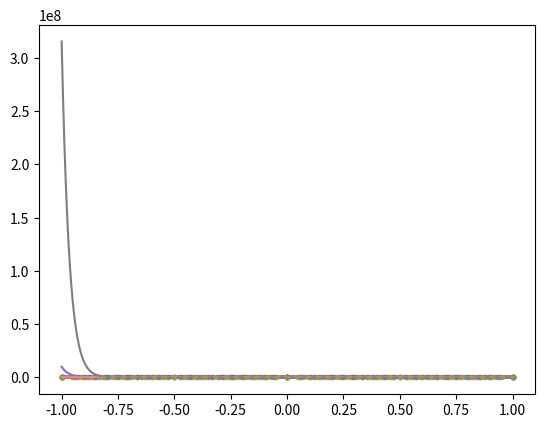

The matplotlib source for this figure:
# -*- coding: utf-8 -*-
"""
Created on Wed Jan  3 09:31:47 2018

@author: Prometeusz
"""
import numpy as np
import matplotlib.pyplot as plt
from math import pi, cosh


def f(x):
    return 1 / cosh(pi * x)


def arrayf(x):
    y = np.zeros([x.size])
    for i in range(x.size):
        y[i] = f(x[i])
    return y


def l(arrx, index):
    poly = np.poly1d(1);
    divider = 1;
    for i in range(np.size(arrx)):
        if i != index:
            poly *= np.poly1d([1, -arrx[i]])
            divider *= arrx[index] - arrx[i]
    return poly / divider


def xn(N):
    x = np.zeros([2 * N + 1])
    for n in range(0, 2 * N + 1):
        x[n] = n / N - 1
    return x


N = np.zeros(23,dtype=int)
for i in range(N.size):
    N[i]=i

xcheck = np.array([])
ycheck = np.array([])
xcheck = xn(500)
ycheck = arrayf(xcheck)

for n in range(0, N.size):
    x = np.array([])
    y = np.array([])
    # Table preparation
    x = xn(N[n])
    y = arrayf(x)


    result = np.poly1d(0)
    for a in range(np.size(x)):
        result += l(x, a) * y[a]

    xp = np.linspace(-1, 1, 1000)
    _ = plt.plot(xp,arrayf(xp),xp,result(xp))
    _ = plt.plot(x,y,".",alpha=0.3)
    plt.show()

    check = 0
    for i in range(xcheck.size):
        check += pow(result(xcheck[i])-ycheck[i],2)

    print(check)
